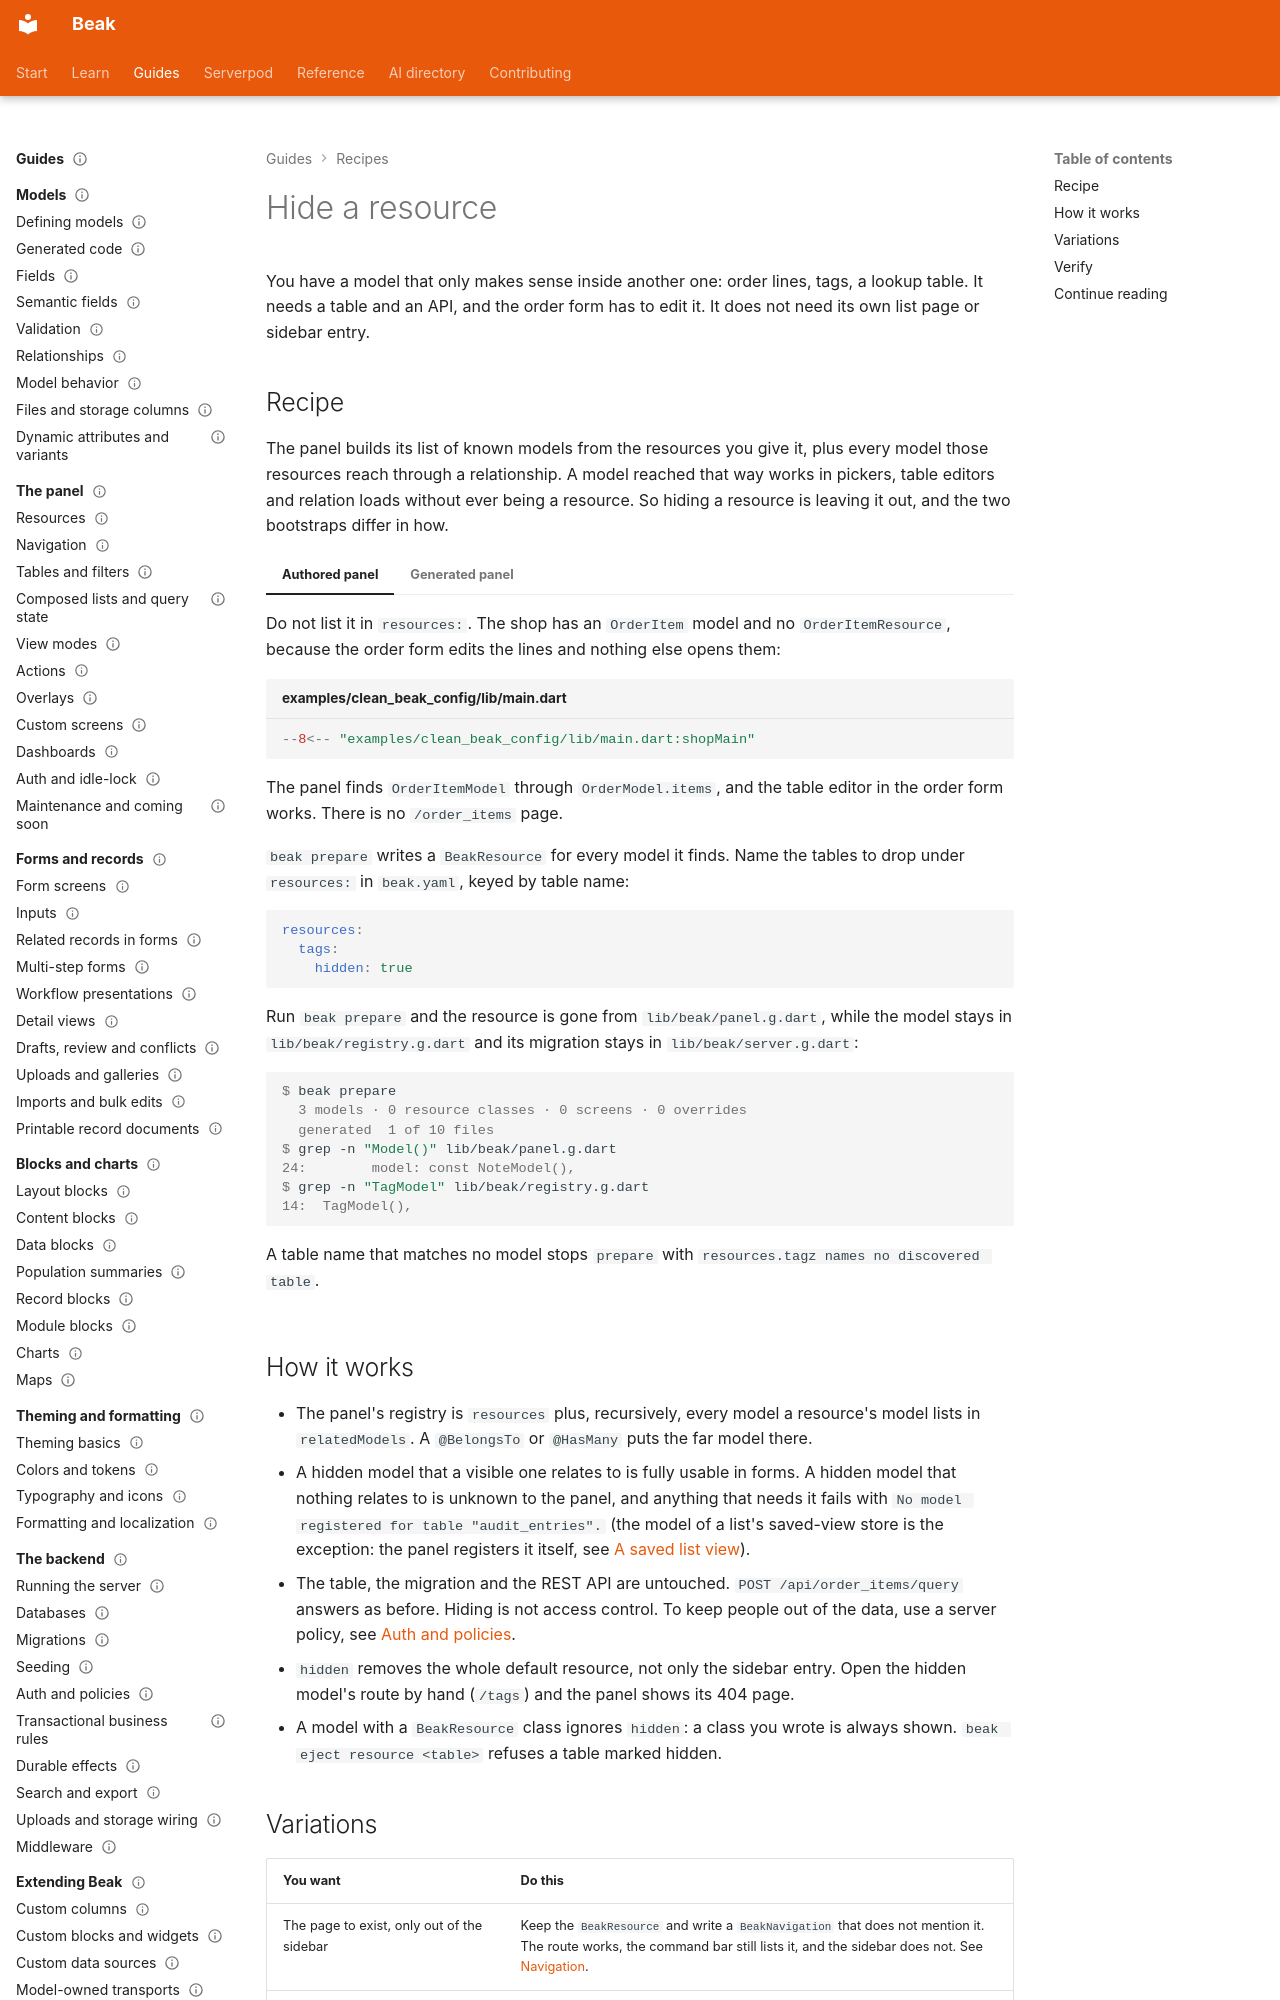

repository: SimonErich/beak · page: recipes/hide-a-resource/index.html · generator: mkdocs

---
title: Hide a resource
description: Keep a model, its API and the forms that use it without a page or sidebar entry of its own, in a generated panel (beak.yaml) and an authored one.
type: recipe
audience: [beginner, expert, agent]
status: stable
---

# Hide a resource

You have a model that only makes sense inside another one: order lines, tags, a lookup table. It needs a table and an API, and the order form has to edit it. It does not need its own list page or sidebar entry.

## Recipe

The panel builds its list of known models from the resources you give it, plus every model those resources reach through a relationship. A model reached that way works in pickers, table editors and relation loads without ever being a resource. So hiding a resource is leaving it out, and the two bootstraps differ in how.

=== "Authored panel"

    Do not list it in `resources:`. The shop has an `OrderItem` model and no `OrderItemResource`, because the order form edits the lines and nothing else opens them:

    ```dart title="examples/clean_beak_config/lib/main.dart"
    --8<-- "examples/clean_beak_config/lib/main.dart:shopMain"
    ```

    The panel finds `OrderItemModel` through `OrderModel.items`, and the table editor in the order form works. There is no `/order_items` page.

=== "Generated panel"

    `beak prepare` writes a `BeakResource` for every model it finds. Name the tables to drop under `resources:` in `beak.yaml`, keyed by table name:

    ```yaml
    resources:
      tags:
        hidden: true
    ```

    Run `beak prepare` and the resource is gone from `lib/beak/panel.g.dart`, while the model stays in `lib/beak/registry.g.dart` and its migration stays in `lib/beak/server.g.dart`:

    ```console
    $ beak prepare
      3 models · 0 resource classes · 0 screens · 0 overrides
      generated  1 of 10 files
    $ grep -n "Model()" lib/beak/panel.g.dart
    24:        model: const NoteModel(),
    $ grep -n "TagModel" lib/beak/registry.g.dart
    14:  TagModel(),
    ```

    A table name that matches no model stops `prepare` with `resources.tagz names no discovered table`.

## How it works

- The panel's registry is `resources` plus, recursively, every model a resource's model lists in `relatedModels`. A `@BelongsTo` or `@HasMany` puts the far model there.
- A hidden model that a visible one relates to is fully usable in forms. A hidden model that nothing relates to is unknown to the panel, and anything that needs it fails with `No model registered for table "audit_entries".` (the model of a list's saved-view store is the exception: the panel registers it itself, see [A saved list view](a-saved-list-view.md)).
- The table, the migration and the REST API are untouched. `POST /api/order_items/query` answers as before. Hiding is not access control. To keep people out of the data, use a server policy, see [Auth and policies](../backend/auth-and-policies.md).
- `hidden` removes the whole default resource, not only the sidebar entry. Open the hidden model's route by hand (`/tags`) and the panel shows its 404 page.
- A model with a `BeakResource` class ignores `hidden`: a class you wrote is always shown. `beak eject resource <table>` refuses a table marked hidden.
